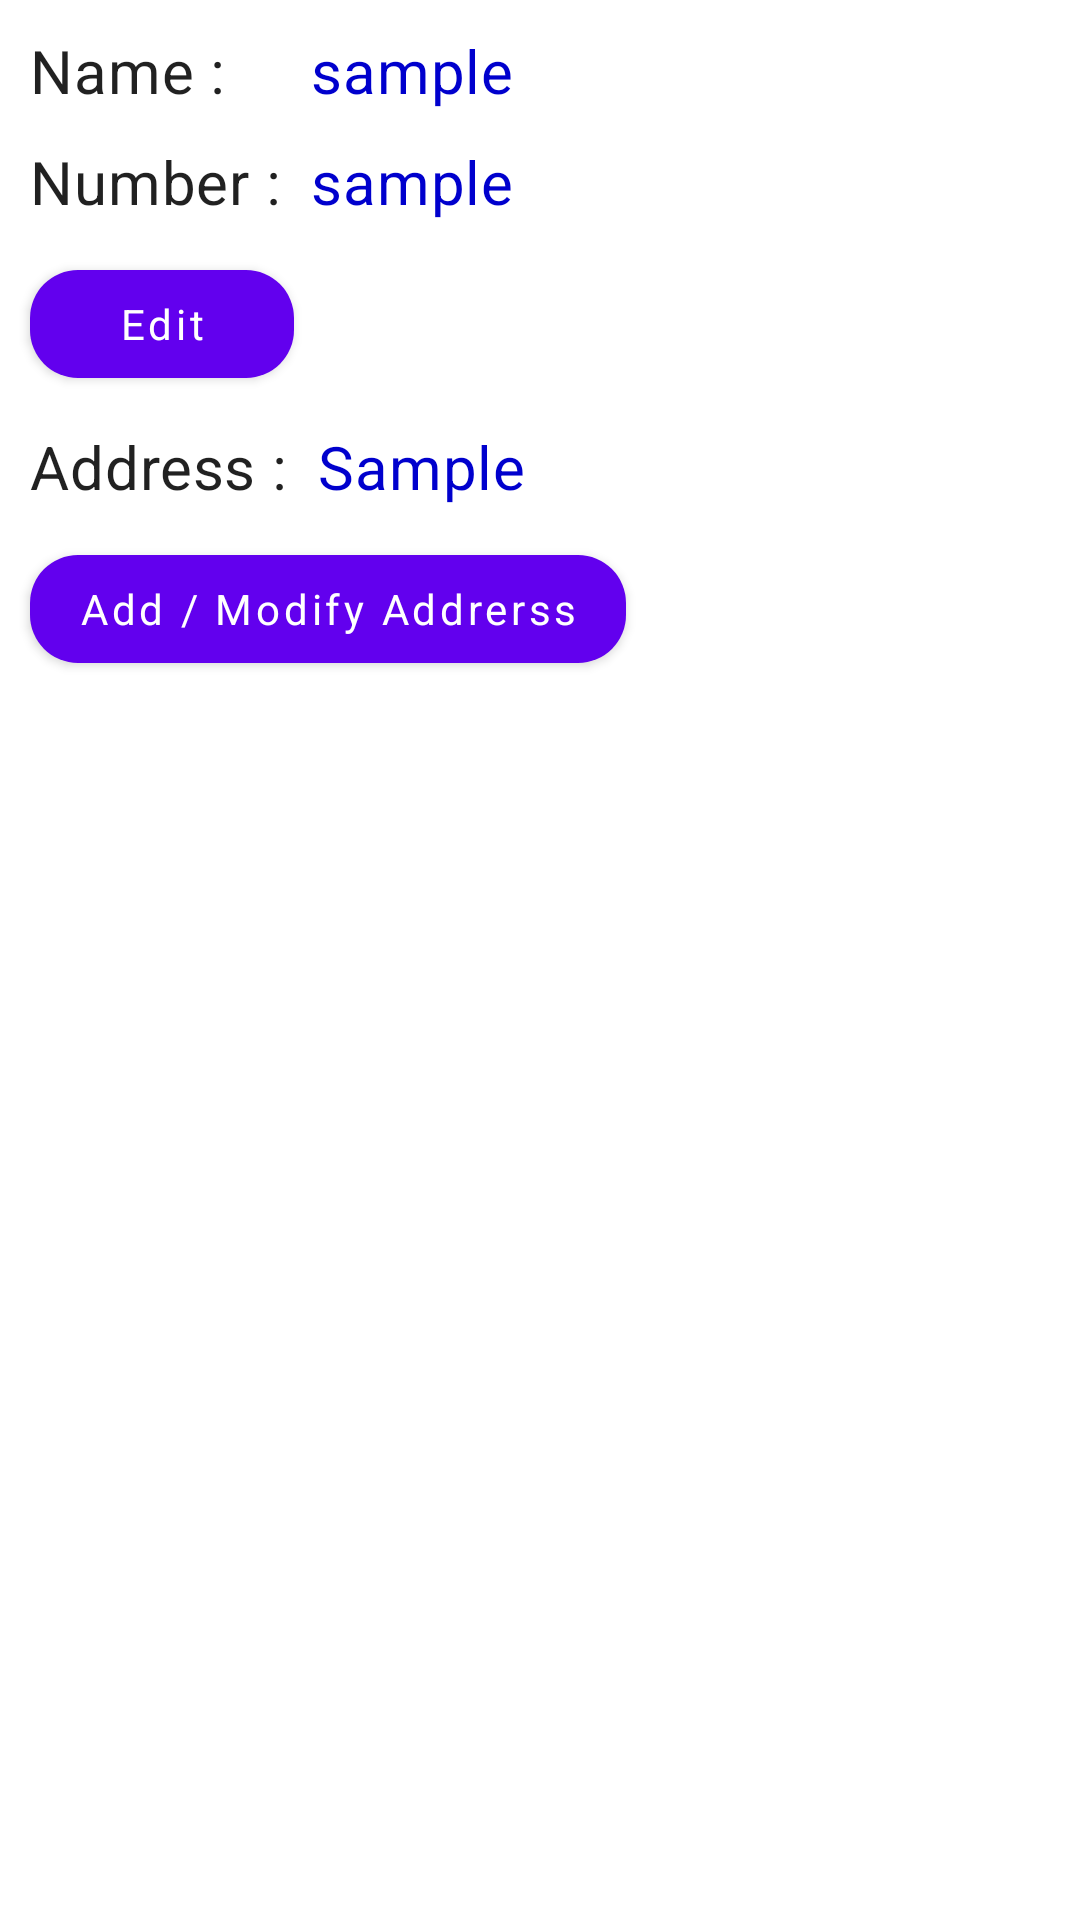

Write the Android layout XML for this screen, with the resource values it uses.
<!-- AndroidManifest.xml: application theme MyAppMaterialTheme -->
<!-- res/layout/fragment_profile.xml -->
<?xml version="1.0" encoding="utf-8"?>
<RelativeLayout xmlns:android="http://schemas.android.com/apk/res/android"
    android:layout_width="match_parent"
    android:layout_height="match_parent">

    <TextView
        android:id="@+id/name"
        android:layout_marginTop="10dp"
        android:layout_alignLeft="@+id/number"
        android:layout_alignRight="@+id/number"
        android:textAppearance="@style/TextAppearance.MaterialComponents.Headline6"
        android:layout_width="wrap_content"
        android:layout_height="wrap_content"
        android:textSize="20sp"
        android:text="Name :"/>
    <TextView
        android:id="@+id/customer_name"
        android:layout_toRightOf="@+id/name"
        android:layout_marginTop="10dp"
        android:layout_marginLeft="10dp"
        android:textAppearance="@style/TextAppearance.MaterialComponents.Headline6"
        android:layout_width="wrap_content"
        android:layout_height="wrap_content"
        android:text="sample"
        android:textColor="@color/blue"
        android:textSize="20sp"/>
    <TextView
        android:id="@+id/number"
        android:layout_below="@+id/name"
        android:layout_marginTop="10dp"
        android:layout_marginLeft="10dp"
        android:textAppearance="@style/TextAppearance.MaterialComponents.Headline6"
        android:layout_width="wrap_content"
        android:layout_height="wrap_content"
        android:textSize="20sp"
        android:text="Number :"/>
    <TextView
        android:id="@+id/customer_number"
        android:layout_toRightOf="@+id/number"
        android:layout_marginTop="10dp"
        android:layout_marginLeft="10dp"
        android:layout_below="@+id/customer_name"
        android:textAppearance="@style/TextAppearance.MaterialComponents.Headline6"
        android:layout_width="wrap_content"
        android:layout_height="wrap_content"
        android:text="sample"
        android:textColor="@color/blue"
        android:textSize="20sp"/>
    <TextView
        android:id="@+id/address"
        android:layout_below="@+id/edit"
        android:layout_marginTop="10dp"
        android:layout_marginLeft="10dp"
        android:textAppearance="@style/TextAppearance.MaterialComponents.Headline6"
        android:layout_width="wrap_content"
        android:layout_height="wrap_content"
        android:textSize="20sp"
        android:text="Address :"/>
    <TextView
        android:id="@+id/customer_address"
        android:layout_toRightOf="@+id/address"
        android:layout_marginTop="10dp"
        android:layout_below="@+id/edit"
        android:layout_marginLeft="10dp"
        android:textAppearance="@style/TextAppearance.MaterialComponents.Headline6"
        android:layout_width="wrap_content"
        android:layout_height="wrap_content"
        android:textSize="20sp"
        android:textColor="@color/blue"
        android:text="Sample"/>
    <Button
        android:id="@+id/edit"
        android:layout_width="wrap_content"
        android:layout_height="wrap_content"
        android:layout_marginLeft="10dp"
        android:layout_marginTop="10dp"
        android:text="Edit"
        android:textAllCaps="false"

        android:layout_below="@+id/number"/>
    <Button
        android:id="@+id/add_or_modify"
        android:layout_width="wrap_content"
        android:layout_height="wrap_content"
        android:layout_marginLeft="10dp"
        android:layout_marginTop="10dp"
        android:text="Add / Modify Addrerss"
        android:textAllCaps="false"
        android:layout_below="@+id/customer_address"/>
</RelativeLayout>
<!-- resources referenced by this layout -->
<resources>
  <color name="blue">#0000cd</color>
  <style name="MyAppMaterialTheme" parent="Theme.MaterialComponents.Light.NoActionBar">
          
          
          
          
  
  
          <item name="colorPrimary">#6200ee</item>
          <item name="colorPrimaryVariant">#3700b3</item>
          
          <item name="colorPrimaryDark">#3700b3</item>
  
          <item name="colorSecondary">#03DAC6</item>
          <item name="colorSecondaryVariant">#018786</item>
  
          <item name="colorOnPrimary">#FFFFFF</item>
          <item name="colorOnSecondary">#000000</item>
  
          <item name="colorError">#FFFFFF</item>
          <item name="colorOnError">#B00020</item>
  
          <item name="colorOnPrimarySurface">#B00020</item>
  
          <item name="colorSurface">#FFFFFF</item>
          <item name="android:colorBackground">@color/background</item>
          <item name="actionMenuTextColor">#ffff00</item>
          <item name="colorOnSurface">#000000</item>
          <item name="colorOnBackground">#000000</item>
          
          <item name="android:fontFamily" />
  
          <item name="shapeAppearanceSmallComponent">@style/ShapeTest</item>
          
          <item name="materialButtonOutlinedStyle">@style/ButtonStyle</item>
  
          <item name="shapeAppearanceMediumComponent">@style/MyMediumShape</item>
  
          <item name="materialCardViewStyle">@style/MyCardStyle</item>
      </style>
  <color name="background">#FFFFFF</color>
  <style name="ShapeTest" parent="ShapeAppearance.MaterialComponents.SmallComponent">
          <item name="cornerFamilyTopLeft">rounded</item>
          <item name="cornerFamilyTopRight">rounded</item>
          <item name="cornerFamilyBottomLeft">rounded</item>
          <item name="cornerFamilyBottomRight">rounded</item>
          
          <item name="strokeColor">#000000</item>
          <item name="cornerSize">16dp</item>
      </style>
  <style name="ButtonStyle" parent="Widget.MaterialComponents.Button.OutlinedButton">
          <item name="strokeWidth">1dp</item>
      </style>
  <style name="MyMediumShape" parent="ShapeAppearance.MaterialComponents.MediumComponent">
          <item name="cornerFamilyTopLeft">rounded</item>
          <item name="cornerFamilyTopRight">rounded</item>
          <item name="cornerFamilyBottomLeft">rounded</item>
          <item name="cornerFamilyBottomRight">rounded</item>
          
          
          <item name="cornerSize">2dp</item>
          <item name="android:elevation">8dp</item>
      </style>
  <style name="MyCardStyle" parent="Widget.MaterialComponents.CardView">
          <item name="cardElevation">8dp</item>
          <item name="android:focusable">true</item>
          <item name="android:clickable">true</item>
          <item name="enforceMaterialTheme">true</item>
          <item name="android:padding">16dp</item>
  
      </style>
</resources>
